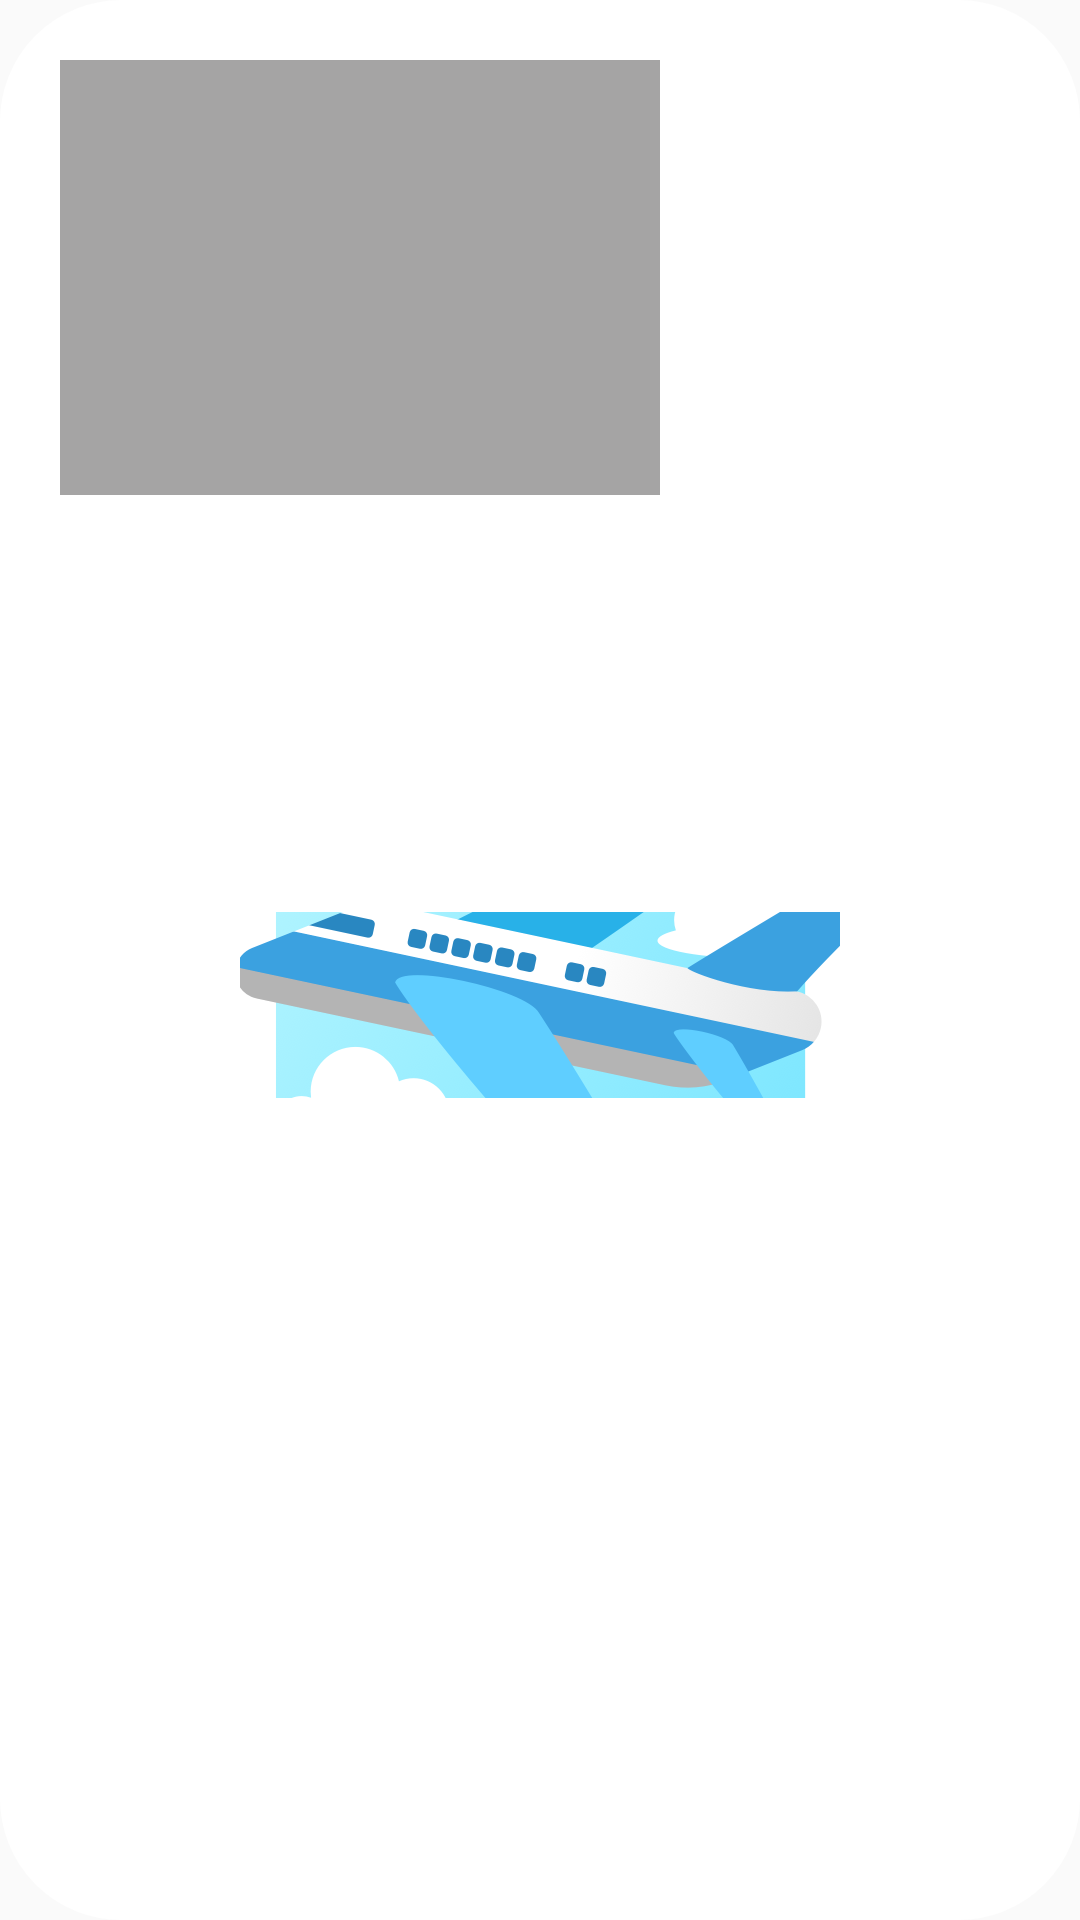

Reconstruct the res/layout file that produces this screen, plus the resources it refers to.
<!-- AndroidManifest.xml: application theme AppTheme -->
<!-- res/layout/cupon_box.xml -->
<?xml version="1.0" encoding="utf-8"?>
<LinearLayout xmlns:android="http://schemas.android.com/apk/res/android"
  xmlns:app="http://schemas.android.com/apk/res-auto"
  android:layout_width="240dp"
  android:layout_height="380dp"
  xmlns:tools="http://schemas.android.com/tools"
  android:backgroundTint="#ffffff"
  android:background="@drawable/layout_circle2"

  android:orientation="vertical"
  android:id="@+id/item_card_box_success">

  <ImageView
    android:layout_margin="20dp"
    android:layout_centerHorizontal="true"
    android:layout_width="200dp"
    android:layout_height="145dp"
    android:src="#a5a4a4"/>
  <TextView
    android:layout_gravity="center_horizontal"
    android:layout_width="wrap_content"
    android:layout_height="wrap_content"
    android:layout_margin="4dp"
    android:textSize="16sp"
    android:textColor="#60c8ff"
    android:letterSpacing="0.01"
    android:lineSpacingExtra="8sp"
    android:textStyle="bold"
    android:gravity="center_horizontal"
    tools:text="포카리스웨트 400원 할인권"
    />
  <TextView
    android:layout_gravity="center_horizontal"
    android:layout_width="wrap_content"
    android:layout_height="wrap_content"
    android:layout_marginTop="27dp"
    android:textSize="11.7sp"
    android:textColor="#99000000"
    tools:text="하나로마트"
    />

  <TextView
    android:layout_gravity="center_horizontal"
    android:layout_width="wrap_content"
    android:layout_height="wrap_content"
    android:layout_marginTop="4dp"
    android:textSize="11.7sp"
    android:textColor="#99000000"
    android:letterSpacing="0.03"
    android:lineSpacingExtra="4.3sp"
    android:gravity="center_horizontal"
    tools:text="2018. 07. 29 18:00 ~ 18:30"
    />
  <ImageView
    android:layout_gravity="center_horizontal"
    android:layout_marginTop="27dp"
    android:layout_marginBottom="20dp"
    android:scaleType="center"
    android:layout_width="200dp"
    android:layout_height="62dp"
    android:layout_marginLeft="20dp"
    android:layout_marginRight="20dp"
    android:backgroundTint="#ffffff"
    android:src="@drawable/airplane"/>
</LinearLayout>
<!-- resources referenced by this layout -->
<resources>
  <!-- drawable airplane: png bitmap (drawable-hdpi, 36040 bytes) -->
  <!-- drawable layout_circle2 (drawable) -->
  <?xml version="1.0" encoding="utf-8"?>
  <shape xmlns:android="http://schemas.android.com/apk/res/android">
    <solid
      android:color="#ffffff"
      android:src="@drawable/ic_launcher_background" />
    <stroke
      android:color="#ffffff"
      android:width="1dp"/>
    <corners android:radius="40dp"/>
    <padding
      android:bottom="0dp"
      android:left="0dp"
      android:right="0dp"
      android:top="0dp"/>
  </shape>
  <style name="AppTheme" parent="Base.Theme.AppCompat.Light.DarkActionBar">
          
          <item name="colorPrimary">@color/colorPrimary</item>
          <item name="colorPrimaryDark">#ffa11e</item>
          <item name="colorAccent">@color/colorAccent</item>
  
          <item name="windowActionBar">false</item>
          <item name="windowNoTitle">true</item>
      </style>
  <color name="colorPrimary">#3F51B5</color>
  <color name="colorAccent">#FF4081</color>
</resources>
